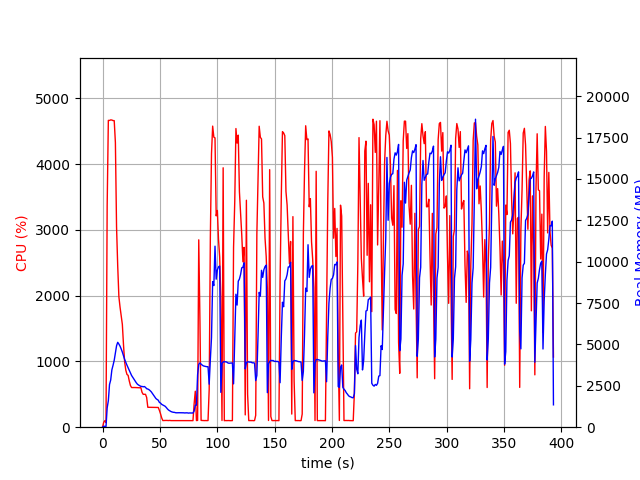

Values plotted in this chart, from the file beside it:
elapsed_time, nproc, cpu, mem_real, mem_virtual
3.24249267578125e-05, 1, 0.0, 5.125, 616.2
1.007, 1, 73.5, 51.43, 648.5
2.014, 1, 99.3, 51.43, 648.5
3.021, 2, 70.5, 42.72, 3328
4.03, 1, 3367, 1166, 5165
5.056, 1, 4666, 1602, 5628
6.078, 1, 4666, 2579, 6586
7.105, 1, 4674, 2852, 6916
8.128, 1, 4672, 3464, 7567
9.153, 1, 4663, 3741, 7906
10.18, 1, 4662, 4046, 8271
11.2, 1, 4329, 4482, 8737
12.22, 1, 3044, 4920, 9433
13.23, 1, 2451, 5130, 9761
14.24, 1, 1986, 5025, 9781
15.25, 1, 1828, 4897, 9821
16.26, 1, 1694, 4729, 9821
17.27, 1, 1564, 4539, 9853
18.28, 1, 1253, 4311, 9853
19.28, 1, 988.8, 4091, 9853
20.29, 1, 866.8, 3913, 9853
21.3, 1, 802.5, 3747, 9945
22.31, 1, 788.5, 3589, 10025
23.32, 1, 702.7, 3427, 10025
24.32, 1, 634.0, 3281, 10201
25.33, 1, 603.1, 3124, 10201
26.34, 1, 603.4, 3018, 10201
27.35, 1, 602.2, 2908, 10201
28.36, 1, 603.2, 2794, 10201
29.37, 1, 602.4, 2690, 10201
30.38, 1, 602.3, 2601, 10201
31.39, 1, 600.4, 2549, 10201
32.4, 1, 599.4, 2508, 10201
33.41, 1, 601.1, 2467, 10201
34.42, 1, 531.4, 2464, 10201
35.43, 1, 500.1, 2441, 10201
36.44, 1, 500.3, 2459, 10201
37.45, 1, 500.2, 2407, 10201
38.46, 1, 452.7, 2327, 10201
39.47, 1, 303.0, 2306, 10201
40.48, 1, 302.8, 2267, 10201
41.49, 1, 303.8, 2208, 10201
42.5, 1, 303.9, 2137, 10201
43.51, 1, 303.1, 2033, 10201
44.52, 1, 303.1, 1926, 10201
45.53, 1, 303.2, 1823, 10201
46.54, 1, 302.1, 1732, 10201
47.55, 1, 301.1, 1677, 10201
48.56, 1, 300.0, 1633, 10201
49.57, 1, 256.4, 1500, 10201
50.58, 1, 202.9, 1456, 10201
51.59, 1, 140.7, 1380, 10201
52.6, 1, 101.0, 1343, 10201
53.61, 1, 102.0, 1312, 10201
54.62, 1, 102.0, 1263, 10201
55.63, 1, 103.0, 1187, 10201
56.64, 1, 102.0, 1100, 10201
57.65, 1, 101.1, 1033, 10201
58.66, 1, 103.1, 988.5, 10201
59.66, 1, 100.2, 946.7, 10201
... 329 more rows
